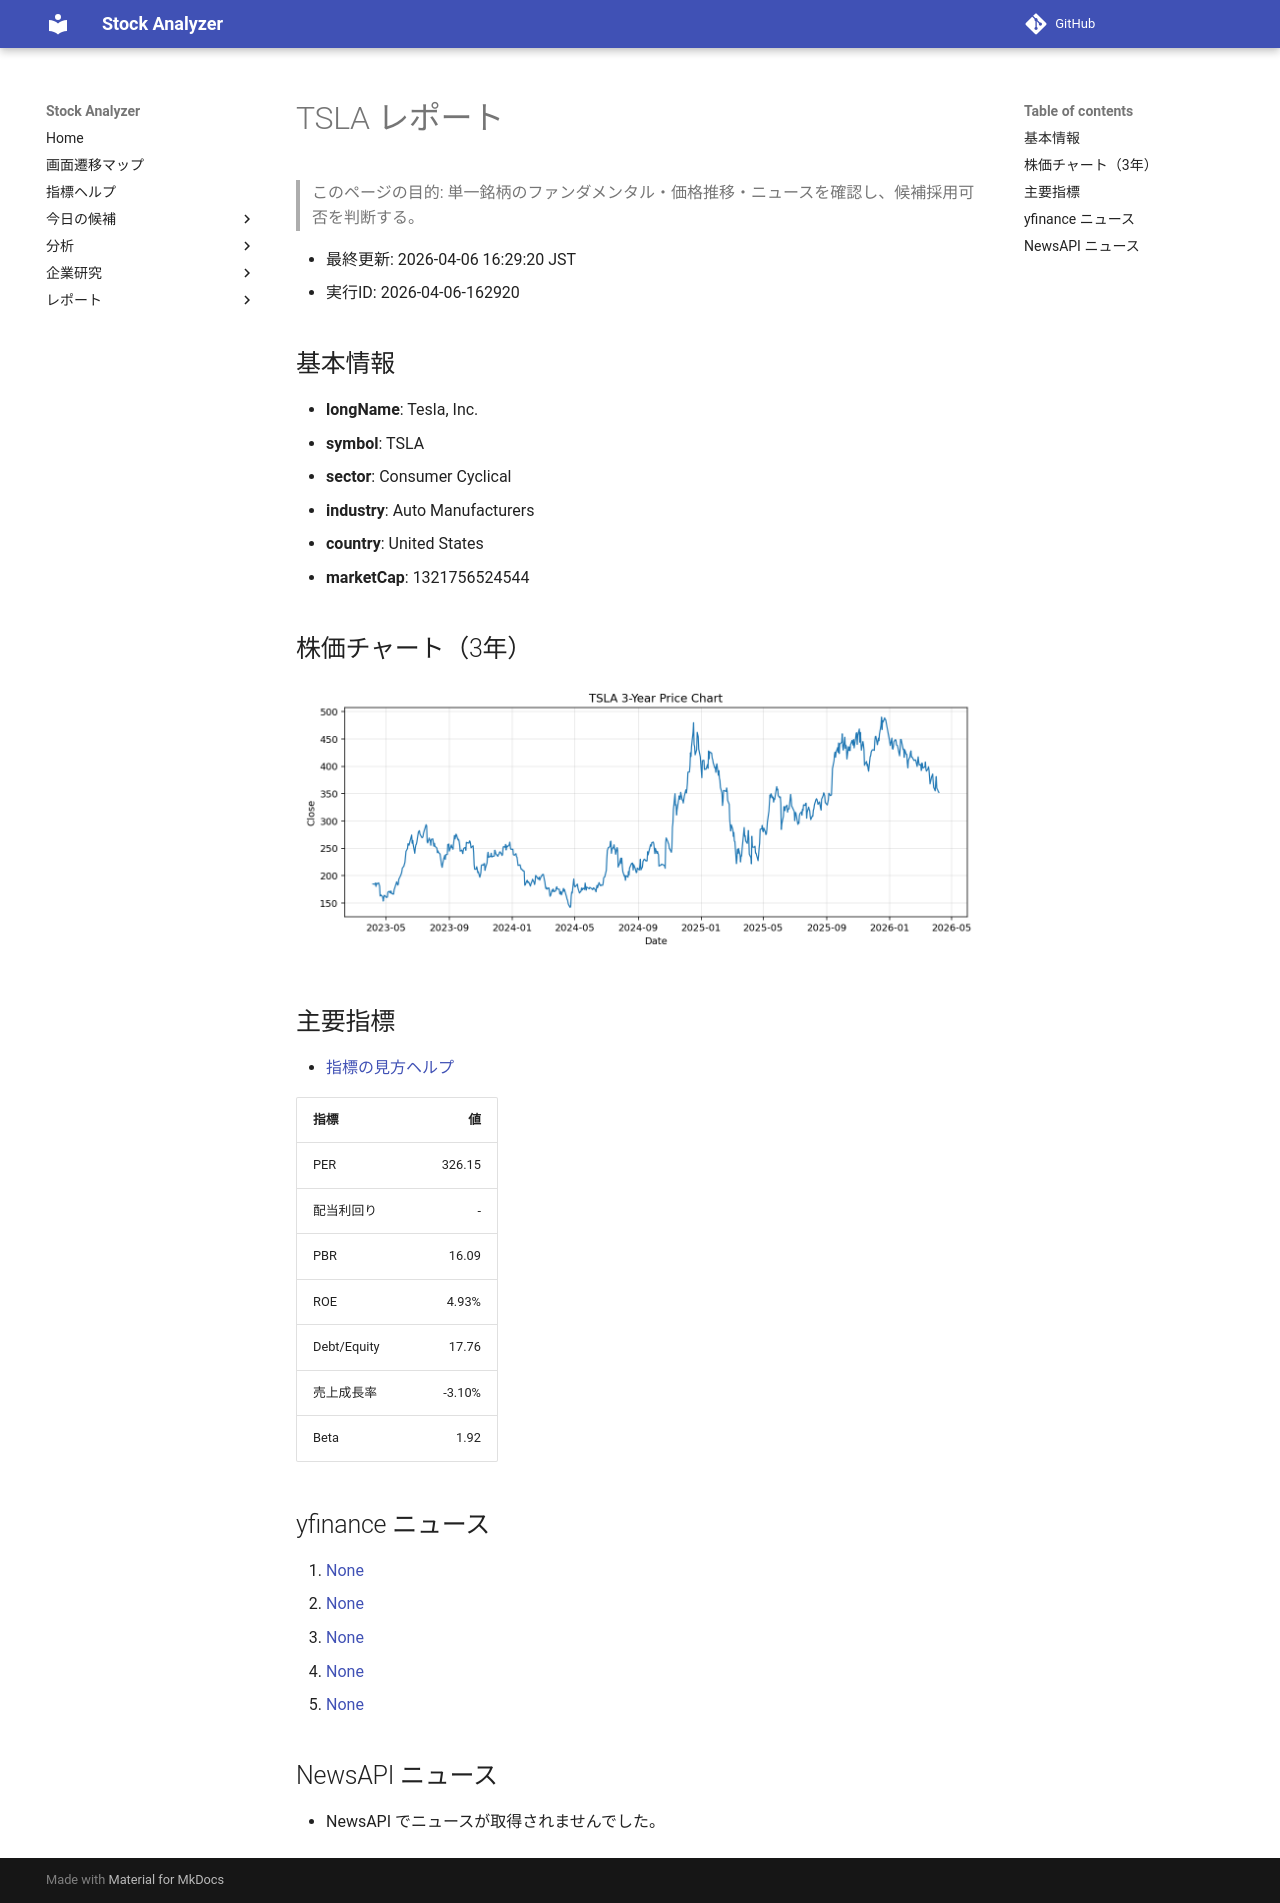

repository: Yumi-note/Making-APP · page: reports/2026-04-06/162920/TSLA/index.html · generator: mkdocs

# TSLA レポート

> このページの目的: 単一銘柄のファンダメンタル・価格推移・ニュースを確認し、候補採用可否を判断する。

- 最終更新: 2026-04-06 16:29:20 JST
- 実行ID: 2026-04-06-162920

## 基本情報

- **longName**: Tesla, Inc.
- **symbol**: TSLA
- **sector**: Consumer Cyclical
- **industry**: Auto Manufacturers
- **country**: United States
- **marketCap**: 1321756524544

## 株価チャート（3年）

![TSLA 3-year price chart](TSLA_3y.png)

## 主要指標

- [指標の見方ヘルプ](../../../../indicators.md)

| 指標 | 値 |
|---|---:|
| PER | 326.15 |
| 配当利回り | - |
| PBR | 16.09 |
| ROE | 4.93% |
| Debt/Equity | 17.76 |
| 売上成長率 | -3.10% |
| Beta | 1.92 |

## yfinance ニュース

1. [None](None)
2. [None](None)
3. [None](None)
4. [None](None)
5. [None](None)

## NewsAPI ニュース

- NewsAPI でニュースが取得されませんでした。
